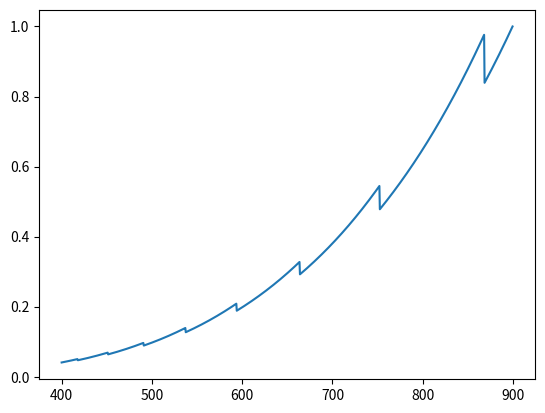

The script that saved this image:

import os
import time

# import system module
import sys

#import numpy and math for easy data handling
import numpy as np
import math as m

from scipy.optimize import curve_fit

import matplotlib.pyplot as plt


# CONSTANTS
Kb = 5.67e-8      # W⋅m**−2⋅K**−4
c = 3e8
h = 6.63e-34

wavelengths = np.arange(400,900,0.5)
uncorrected_intensity_data = np.ones(len(wavelengths))
black_body_temperature = 2800
spectral_sensitivity = np.array([])

def planck_radiation_model(waves, T):
  return (2*m.pi*h*(c**2))*(waves**-5)/(np.exp((h*c)/(waves*Kb*T))-1)


def get_spectral_sensitivity():
  waves  = wavelengths*1E-9
  intensities_black_body = planck_radiation_model(waves = waves, T = black_body_temperature)
  spectral_sensitivity = uncorrected_intensity_data/intensities_black_body
  spectral_sensitivity = spectral_sensitivity/np.max(spectral_sensitivity)

  plt.plot(wavelengths,spectral_sensitivity)
  plt.show()
  return spectral_sensitivity

get_spectral_sensitivity()
